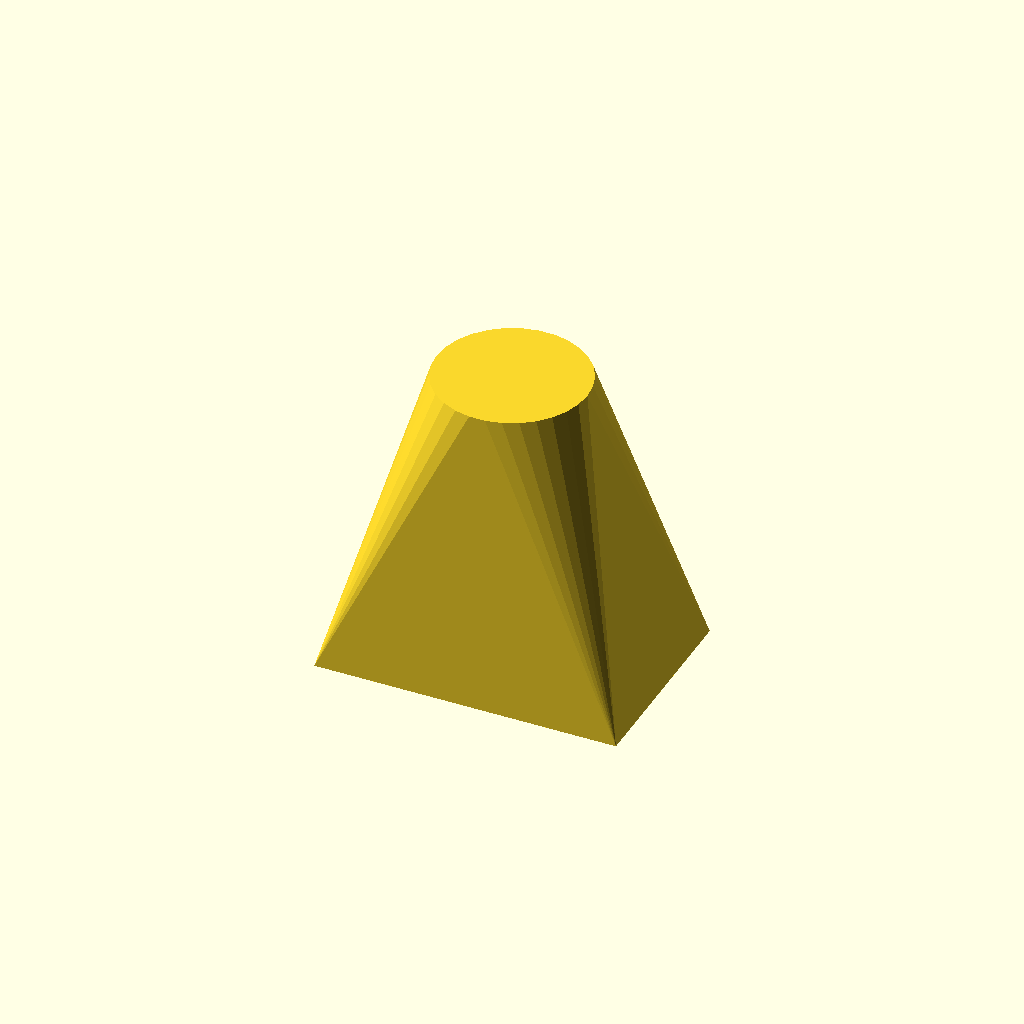
Cell 1: the model at its default parameters.
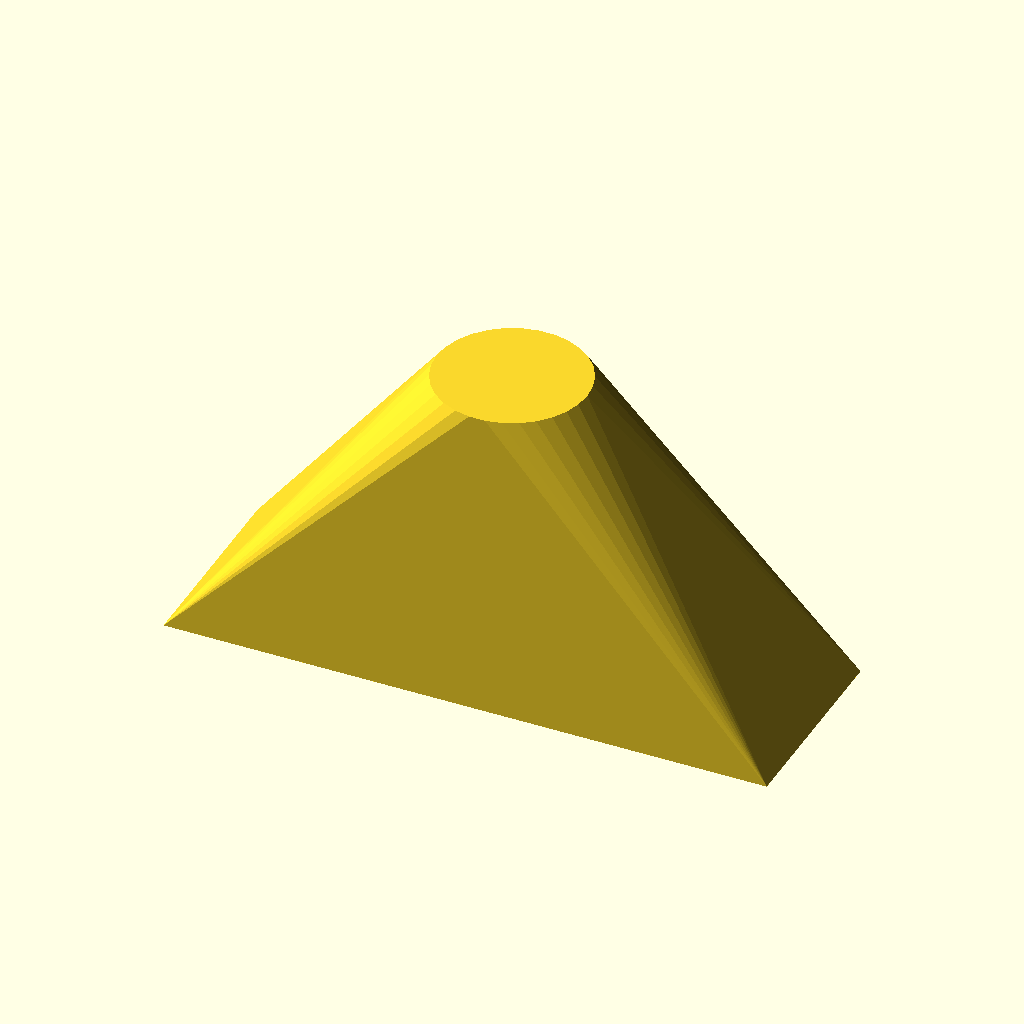
Cell 2: base_width = 120 (everything else at default).
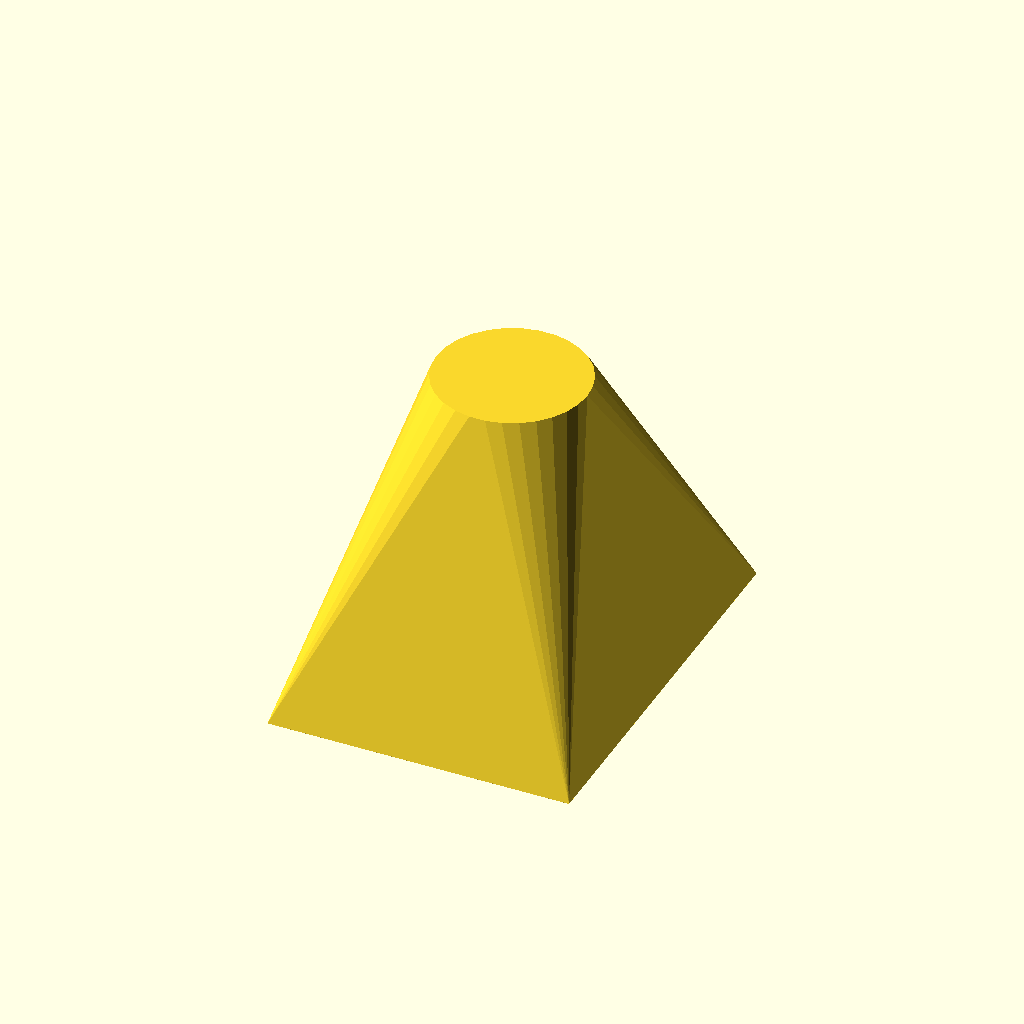
Cell 3: the same model with base_depth = 80.
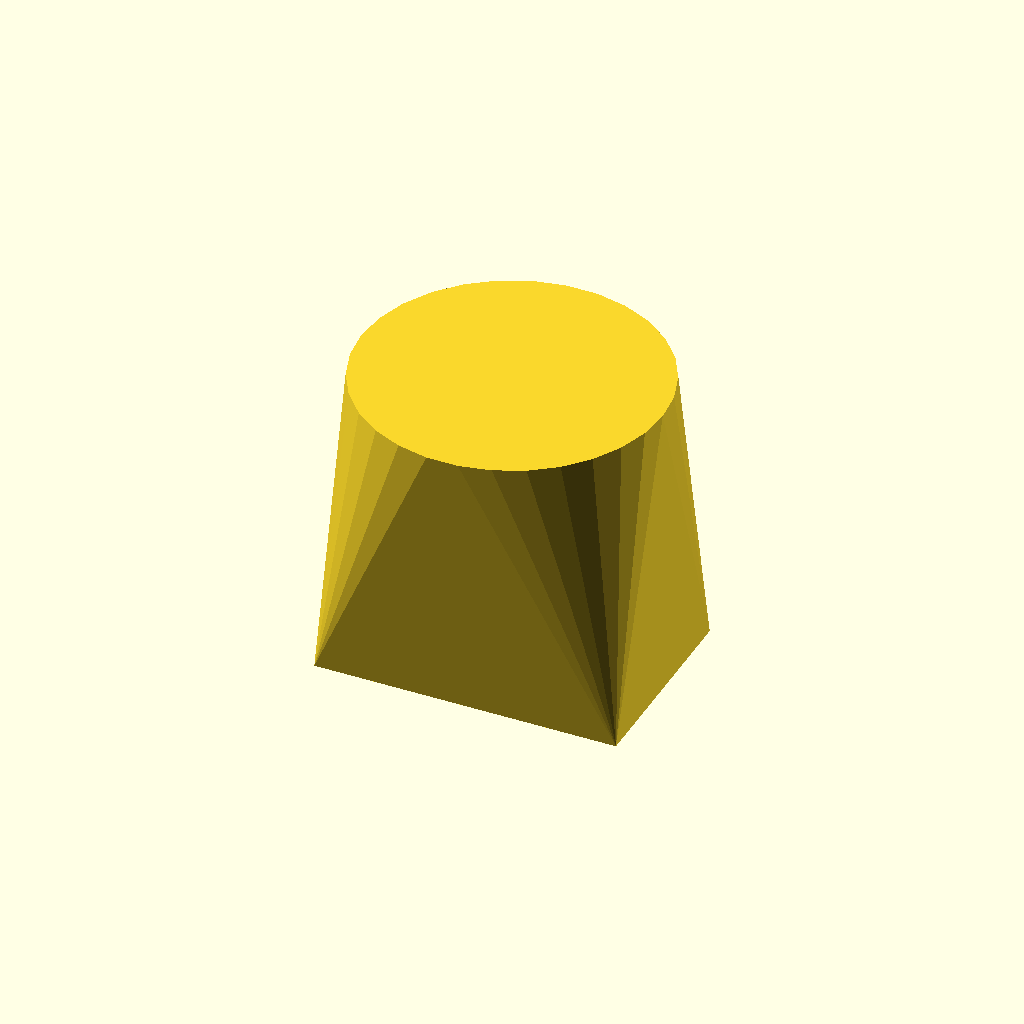
Cell 4 — top_diameter set to 60, the other parameters unchanged.
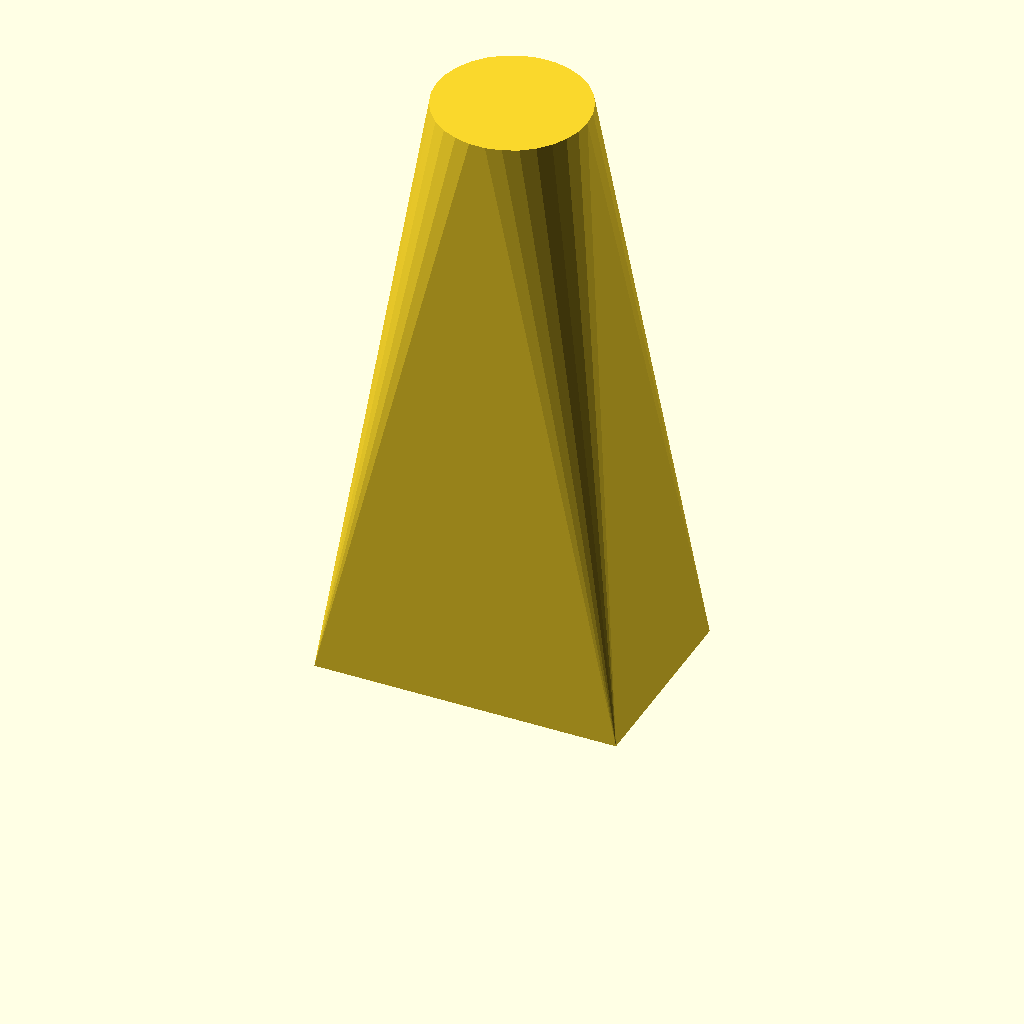
Cell 5: height = 120 (everything else at default).
All cells are drawn from one camera (rotation 55°, 0°, 25°, orthographic, colour scheme Cornfield), so only the parameter changes between them.
Source of the model, docs/brep/bench-final/runs/solid_transition/openscad/trial-01/model.scad:
/* doodle-meta {"version":1,"parameters":{"base_width":{"label":"Base Width","description":"Width of the rectangular base along X","unit":"mm","feature":"base_width"},"base_depth":{"label":"Base Depth","description":"Depth of the rectangular base along Y","unit":"mm","feature":"base_depth"},"top_diameter":{"label":"Top Diameter","description":"Diameter of the circular top","unit":"mm","feature":"top_diameter"},"height":{"label":"Height","description":"Overall height of the transition piece","unit":"mm","feature":"height"}},"features":{"base_width":{"kind":"dimension","axis":"x","label":"Base Width"},"base_depth":{"kind":"dimension","axis":"y","label":"Base Depth"},"top_diameter":{"kind":"dimension","axis":"z","label":"Top Diameter"},"height":{"kind":"dimension","axis":"z","label":"Height"}}} */

// Parameters
base_width = 60.0;
base_depth = 40.0;
top_diameter = 30.0;
height = 60.0;

// Derived parameters
top_radius = top_diameter / 2.0;
base_half_w = base_width / 2.0;
base_half_d = base_depth / 2.0;

// Module for the lofted transition piece
module transition_piece() {
    // We create a loft by stacking thin slices.
    // To ensure watertightness and smoothness, we use a high number of slices.
    slices = 100;
    slice_height = height / slices;
    
    for (i = [0 : slices - 1]) {
        // Interpolation factor t from 0 (bottom) to 1 (top)
        t = i / (slices - 1);
        
        // Current Z position of the bottom of this slice
        z_pos = i * slice_height;
        
        // Interpolate dimensions
        // Width (X) tapers from base_width to top_diameter
        current_width = base_width * (1 - t) + top_diameter * t;
        // Depth (Y) tapers from base_depth to top_diameter
        current_depth = base_depth * (1 - t) + top_diameter * t;
        
        // Create a rounded rectangle (stadium-like) for the slice
        // To approximate the transition from rect to circle, we use a hull of a box and a cylinder
        // or simply a rounded box where the corner radius interpolates.
        // A simpler robust approach for rect-to-circle loft in OpenSCAD is using hull() between 
        // a box at the bottom and a cylinder at the top, but that creates a single solid.
        // However, hull() between a box and a cylinder creates a shape that is not exactly 
        // a linear interpolation of the cross-sections in the way a loft is, but it is often 
        // acceptable. 
        // For a true loft, we stack slices.
        
        // Let's use a rounded box approach for each slice.
        // The "roundness" increases as we go up.
        // At bottom (t=0), radius is 0 (sharp corners).
        // At top (t=1), it's a circle.
        
        // A better approximation for Rect -> Circle loft is to use a superellipse or 
        // simply hull() the bottom rectangle and top circle. 
        // hull() is the most robust way to get a smooth transition in OpenSCAD without complex math.
        
        // Let's stick to the hull method as it guarantees manifold geometry and smooth transitions.
    }
    
    // Using hull() is the standard OpenSCAD way to loft between two shapes.
    // Shape 1: Rectangular base at Z=0
    // Shape 2: Circular top at Z=height
    
    hull() {
        // Base: Rectangular prism
        translate([0, 0, 0])
            cube([base_width, base_depth, 0.01], center=true);
            
        // Top: Cylindrical prism
        translate([0, 0, height])
            cylinder(h=0.01, r=top_radius, center=true);
    }
}

// Instantiate the design
transition_piece();
Customizer parameters (derived from the source; name, type, default, range or options):
base_width: number, default 60
base_depth: number, default 40
top_diameter: number, default 30
height: number, default 60
